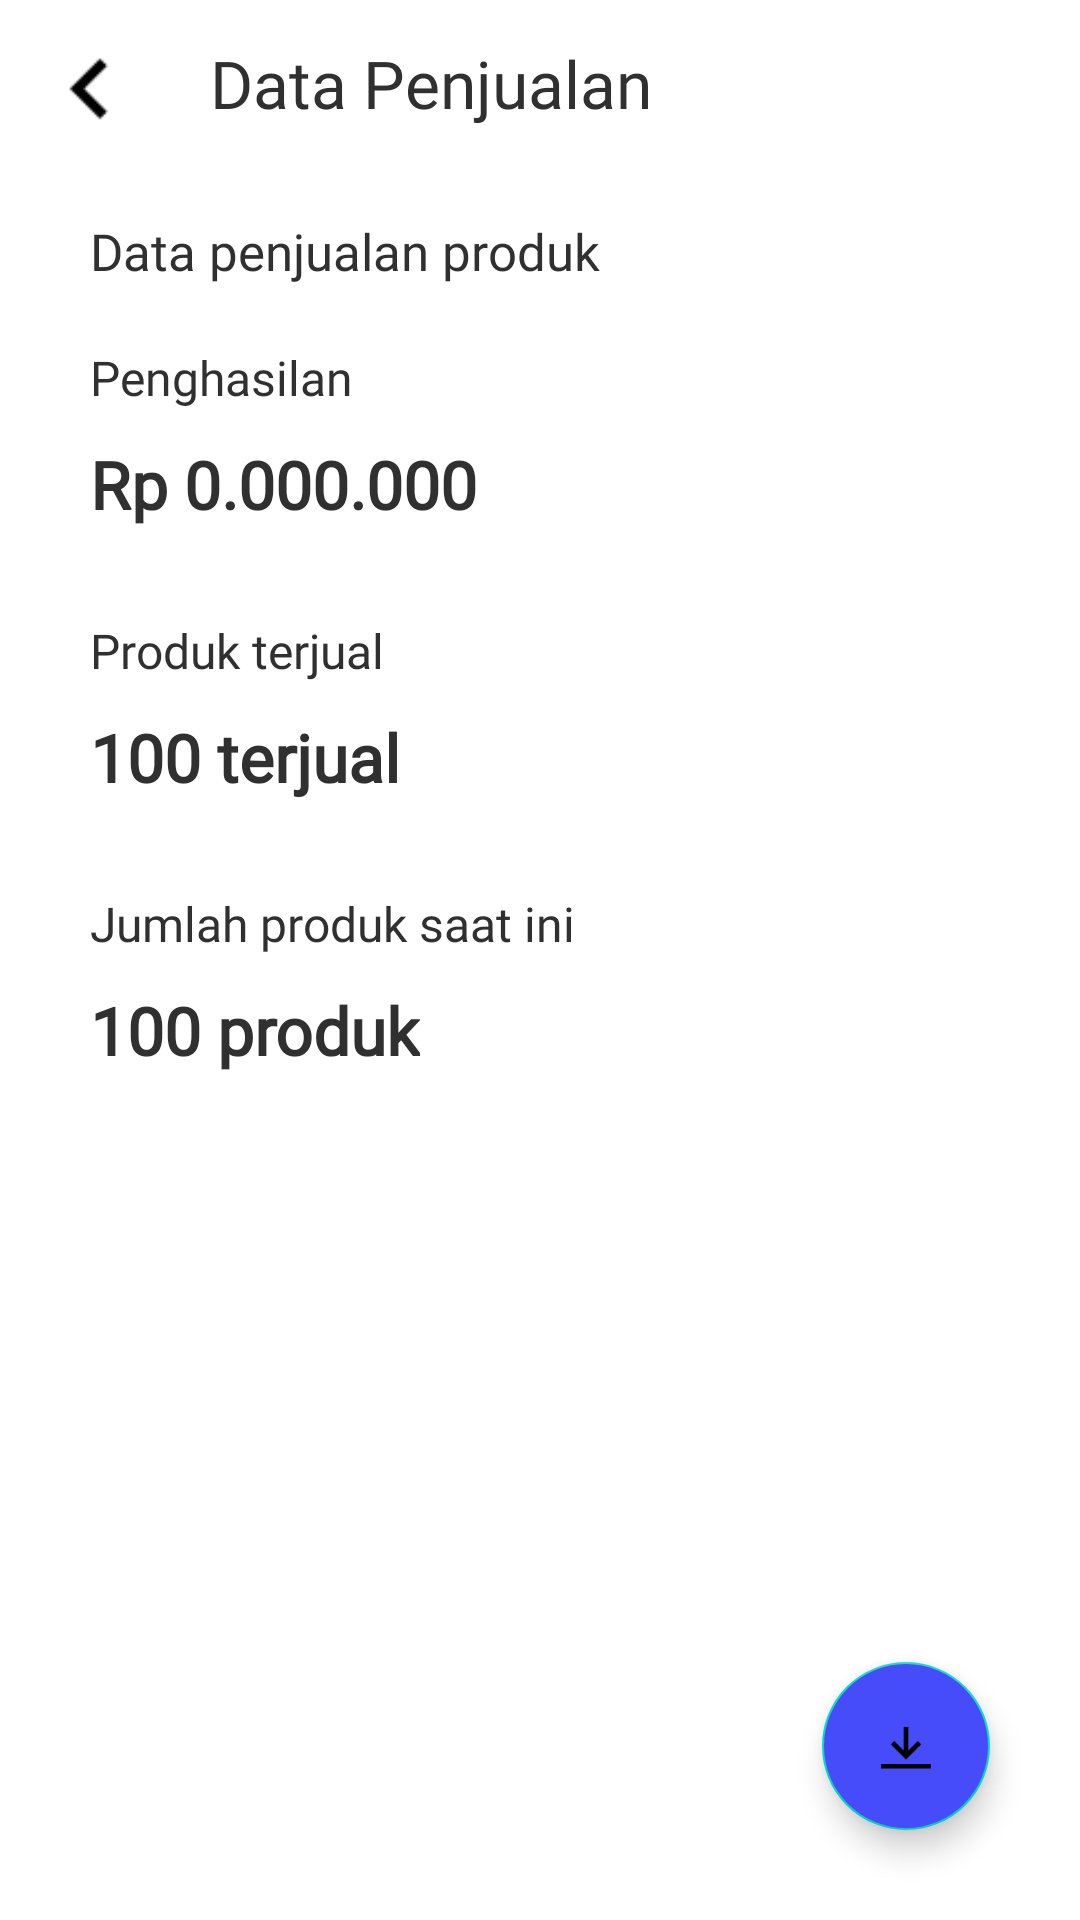

Layout XML and referenced resources for this Android screen:
<!-- AndroidManifest.xml: application theme Theme.KerasaanEStore -->
<!-- res/layout/activity_data_penjualan.xml -->
<?xml version="1.0" encoding="utf-8"?>
<androidx.constraintlayout.widget.ConstraintLayout xmlns:android="http://schemas.android.com/apk/res/android"
    xmlns:app="http://schemas.android.com/apk/res-auto"
    xmlns:tools="http://schemas.android.com/tools"
    android:layout_width="match_parent"
    android:layout_height="match_parent"
    tools:context=".activity.penjual.Activity_Data_Penjualan">

    <ImageView
        android:id="@+id/btn_back"
        android:layout_width="40dp"
        android:layout_height="40dp"
        android:layout_marginStart="10dp"
        android:layout_marginTop="10dp"
        android:src="@drawable/arrow_left"
        app:layout_constraintStart_toStartOf="parent"
        app:layout_constraintTop_toTopOf="parent" />

    <TextView
        android:id="@+id/txt_layanan"
        android:layout_width="wrap_content"
        android:layout_height="wrap_content"
        android:layout_marginStart="20dp"
        android:layout_marginTop="13dp"
        android:fontFamily="@font/poppins_medium"
        android:text="Data Penjualan"
        android:textColor="@color/font"
        android:textSize="22sp"
        app:layout_constraintStart_toEndOf="@id/btn_back"
        app:layout_constraintTop_toTopOf="parent" />

    <TextView
        android:id="@+id/txt_data"
        android:layout_width="wrap_content"
        android:layout_height="wrap_content"
        android:layout_marginStart="30dp"
        android:layout_marginTop="30dp"
        android:fontFamily="@font/poppins_medium"
        android:text="Data penjualan produk"
        android:textColor="@color/font"
        android:textSize="17sp"
        app:layout_constraintStart_toStartOf="parent"
        app:layout_constraintTop_toBottomOf="@id/txt_layanan" />

    <LinearLayout
        android:layout_width="match_parent"
        android:layout_height="wrap_content"
        android:layout_marginStart="30dp"
        android:layout_marginTop="20dp"
        android:orientation="vertical"
        app:layout_constraintStart_toStartOf="parent"
        app:layout_constraintTop_toBottomOf="@id/txt_data">

        <TextView
            android:layout_width="wrap_content"
            android:layout_height="wrap_content"
            android:fontFamily="@font/poppins_medium"
            android:text="Penghasilan"
            android:textColor="@color/font"
            android:textSize="16sp" />

        <TextView
            android:id="@+id/txt_penghasilan"
            android:layout_width="wrap_content"
            android:layout_height="wrap_content"
            android:layout_marginTop="10dp"
            android:fontFamily="@font/poppins_medium"
            android:text="Rp 0.000.000"
            android:textColor="@color/font"
            android:textSize="22sp"
            android:textStyle="bold" />

        <TextView
            android:layout_width="wrap_content"
            android:layout_height="wrap_content"
            android:layout_marginTop="30dp"
            android:fontFamily="@font/poppins_medium"
            android:text="Produk terjual"
            android:textColor="@color/font"
            android:textSize="16sp" />

        <TextView
            android:id="@+id/txt_terjual"
            android:layout_width="wrap_content"
            android:layout_height="wrap_content"
            android:layout_marginTop="10dp"
            android:fontFamily="@font/poppins_medium"
            android:text="100 terjual"
            android:textColor="@color/font"
            android:textSize="22sp"
            android:textStyle="bold" />

        <TextView
            android:layout_width="wrap_content"
            android:layout_height="wrap_content"
            android:layout_marginTop="30dp"
            android:fontFamily="@font/poppins_medium"
            android:text="Jumlah produk saat ini"
            android:textColor="@color/font"
            android:textSize="16sp" />

        <TextView
            android:id="@+id/txt_jumlah_produk"
            android:layout_width="wrap_content"
            android:layout_height="wrap_content"
            android:layout_marginTop="10dp"
            android:fontFamily="@font/poppins_medium"
            android:text="100 produk"
            android:textColor="@color/font"
            android:textSize="22sp"
            android:textStyle="bold" />

    </LinearLayout>

    <com.google.android.material.floatingactionbutton.FloatingActionButton
        android:id="@+id/download_data"
        android:layout_width="wrap_content"
        android:layout_height="wrap_content"
        android:layout_marginEnd="30dp"
        android:layout_marginBottom="30dp"
        android:backgroundTint="#474CFA"
        android:src="@drawable/ic_action_download"
        app:layout_constraintBottom_toBottomOf="parent"
        app:layout_constraintEnd_toEndOf="parent" />

</androidx.constraintlayout.widget.ConstraintLayout>
<!-- resources referenced by this layout -->
<resources>
  <color name="font">#303030</color>
  <!-- drawable arrow_left: png bitmap (drawable-hdpi, 145 bytes) -->
  <!-- drawable ic_action_download: png bitmap (drawable-hdpi, 444 bytes) -->
  <style name="Theme.KerasaanEStore" parent="Theme.MaterialComponents.DayNight.NoActionBar">
          
          <item name="colorPrimary">#FF333693</item>
          <item name="colorPrimaryVariant">@color/purple_700</item>
          <item name="colorOnPrimary">@color/white</item>
          
          <item name="colorSecondary">@color/teal_200</item>
          <item name="colorSecondaryVariant">@color/teal_700</item>
          <item name="colorOnSecondary">@color/black</item>
          
          <item name="android:statusBarColor">?attr/colorPrimaryVariant</item>
          
          <item name="drawerArrowStyle">@style/DrawerArrowStyle</item>
      </style>
  <color name="purple_700">#FF3700B3</color>
  <color name="white">#FFFFFFFF</color>
  <color name="teal_200">#FF03DAC5</color>
  <color name="teal_700">#FF018786</color>
  <color name="black">#FF000000</color>
  <style name="DrawerArrowStyle" parent="Widget.AppCompat.DrawerArrowToggle">
          <item name="spinBars">true</item>
      </style>
</resources>
